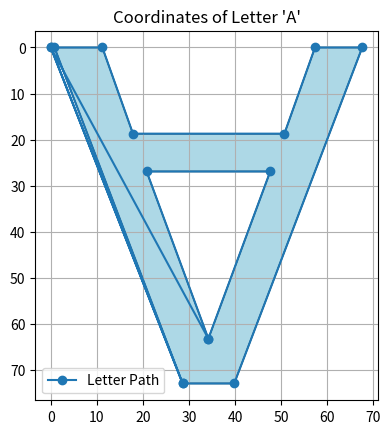

Here is the Python script that generated this plot:
import matplotlib.pyplot as plt
from matplotlib.textpath import TextPath
from matplotlib.font_manager import FontProperties
from matplotlib.patches import PathPatch

# Step 1: Define the letter and font
letter = "A"
font = FontProperties(family="DejaVu Sans", size=100)

# Step 2: Get the text path
text_path = TextPath((0, 0), letter, prop=font)

# Step 3: Extract the vertices (coordinates)
vertices = text_path.vertices
codes = text_path.codes  # This tells how the path is constructed (move, line, curve, etc.)

# Step 4: Plot the coordinates
fig, ax = plt.subplots()
ax.plot(vertices[:, 0], vertices[:, 1], 'o-', label='Letter Path')
ax.set_aspect('equal')
ax.set_title(f"Coordinates of Letter '{letter}'")
ax.invert_yaxis()  # Optional: matches how fonts are usually rendered (y goes down)

# Optional: show path as patch
patch = PathPatch(text_path, facecolor='lightblue', edgecolor='black', lw=1)
ax.add_patch(patch)

plt.legend()
plt.grid(True)
plt.show()
